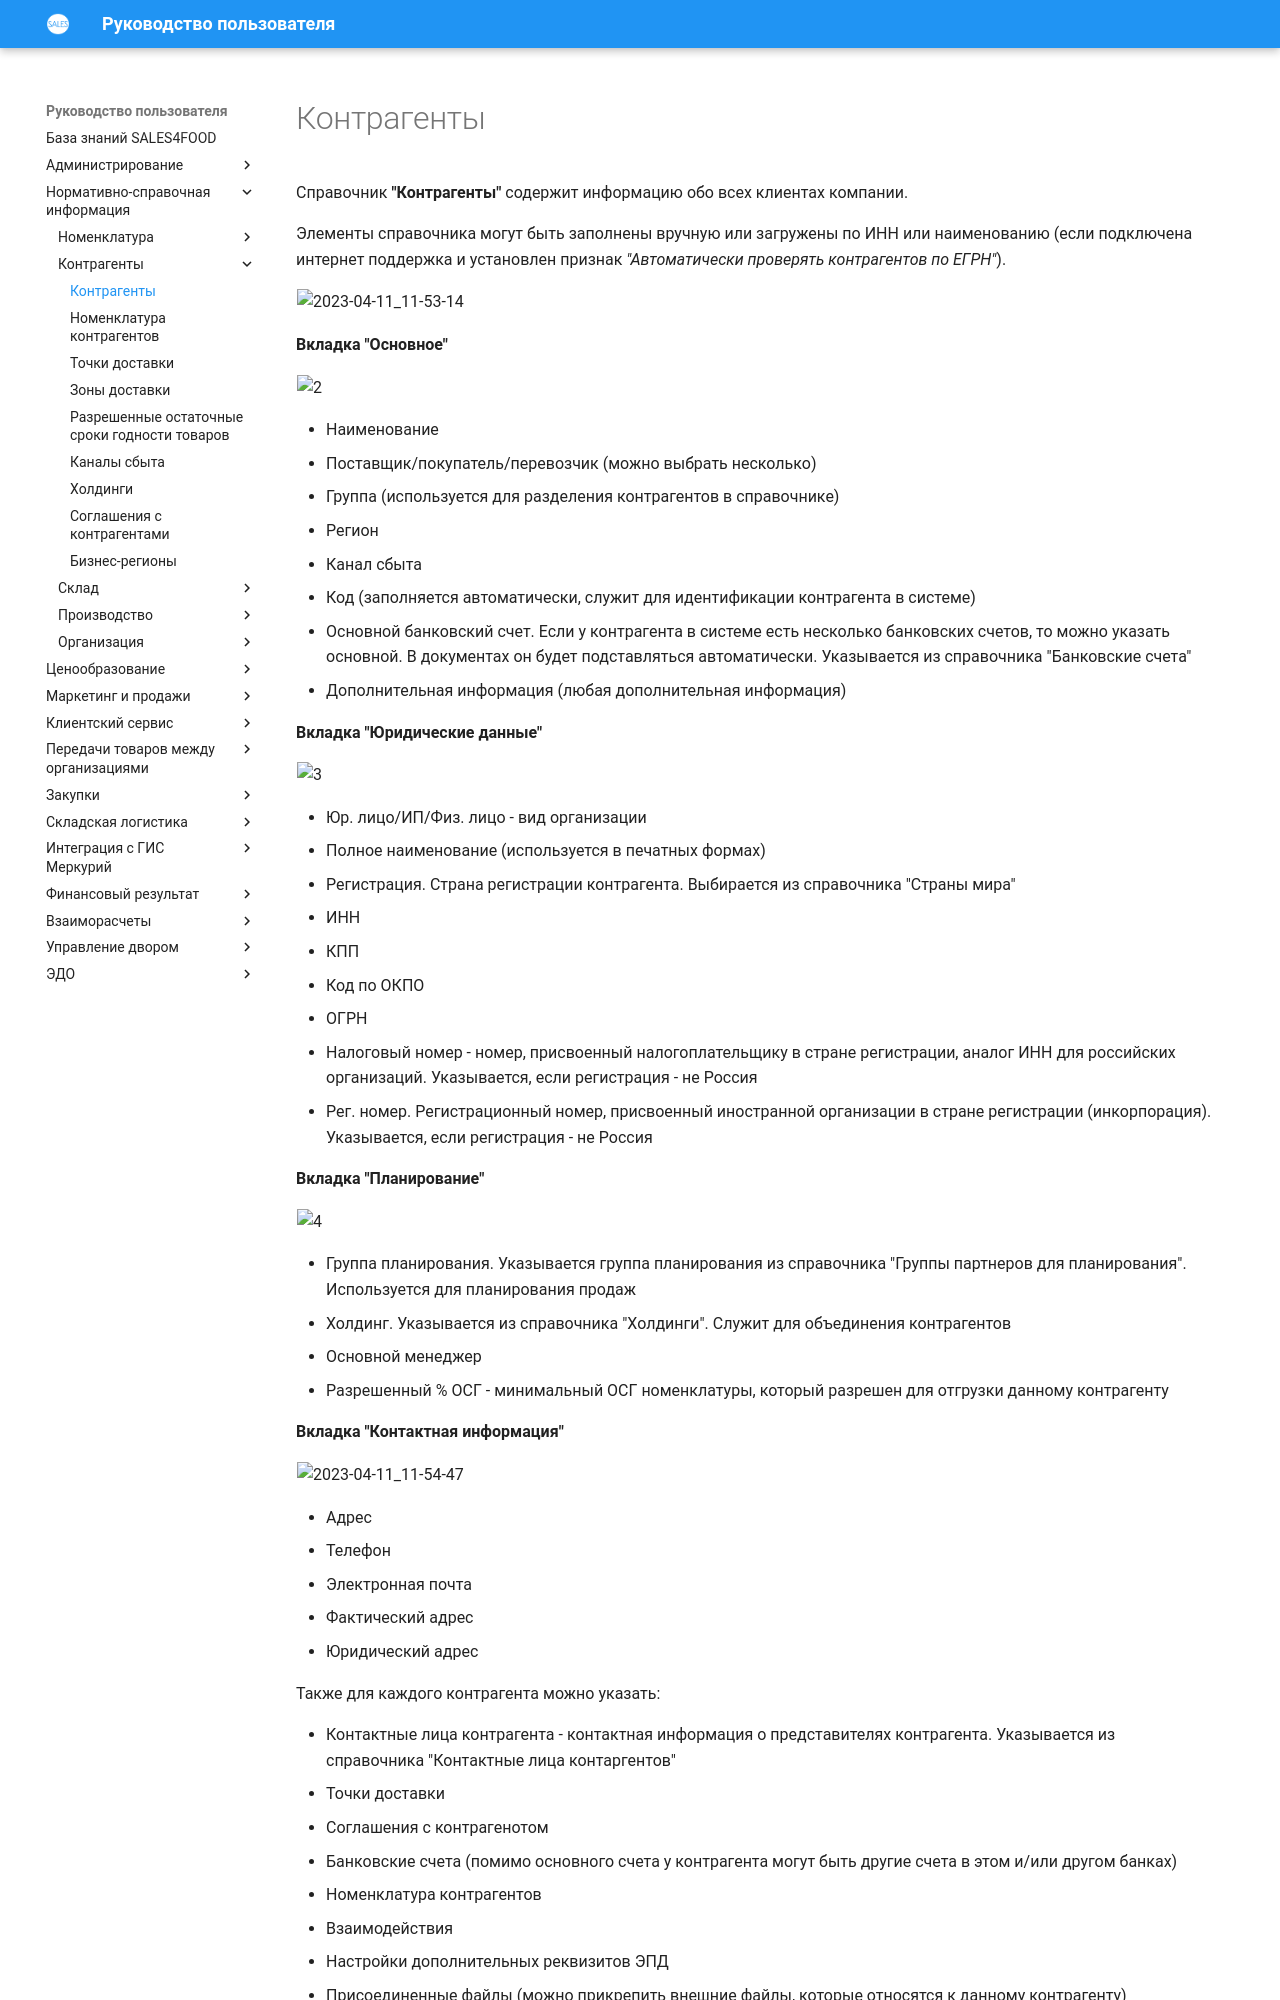

repository: Konstanta-it/sales4food · page: MasterData/Counterparties/Counterparties/Contractor/index.html · generator: mkdocs

# Контрагенты

Справочник **"Контрагенты"** содержит информацию обо всех клиентах компании.

Элементы справочника могут быть заполнены вручную или загружены по ИНН или наименованию (если подключена интернет поддержка и установлен признак *"Автоматически проверять контрагентов по ЕГРН"*).

![2023-04-11_11-53-14](Contractor.assets/2023-04-11_11-53-14.png)

**Вкладка "Основное"**

![2]

- Наименование
- Поставщик/покупатель/перевозчик (можно выбрать несколько)
- Группа (используется для разделения контрагентов в справочнике)
- Регион
- Канал сбыта
- Код (заполняется автоматически, служит для идентификации контрагента в системе)
- Основной банковский счет. Если у контрагента в системе есть несколько банковских счетов, то можно указать основной. В документах он будет подставляться автоматически. Указывается из справочника "Банковские счета"
- Дополнительная информация (любая дополнительная информация)

**Вкладка "Юридические данные"**

![3][3]

- Юр. лицо/ИП/Физ. лицо - вид организации
- Полное наименование (используется в печатных формах)
- Регистрация. Страна регистрации контрагента. Выбирается из справочника "Страны мира"
- ИНН
- КПП
- Код по ОКПО
- ОГРН
- Налоговый номер - номер, присвоенный налогоплательщику в стране регистрации, аналог ИНН для российских организаций. Указывается, если регистрация - не Россия
- Рег. номер. Регистрационный номер, присвоенный иностранной организации в стране регистрации (инкорпорация). Указывается, если регистрация - не Россия

**Вкладка "Планирование"**

![4][4]

- Группа планирования. Указывается группа планирования из справочника "Группы партнеров для планирования". Используется для планирования продаж
- Холдинг. Указывается из справочника "Холдинги". Служит для объединения контрагентов
- Основной менеджер
- Разрешенный % ОСГ - минимальный ОСГ номенклатуры, который разрешен для отгрузки данному контрагенту

**Вкладка "Контактная информация"**

![2023-04-11_11-54-47](Contractor.assets/2023-04-11_11-54-47.png)

- Адрес
- Телефон
- Электронная почта
- Фактический адрес
- Юридический адрес

Также для каждого контрагента можно указать:
